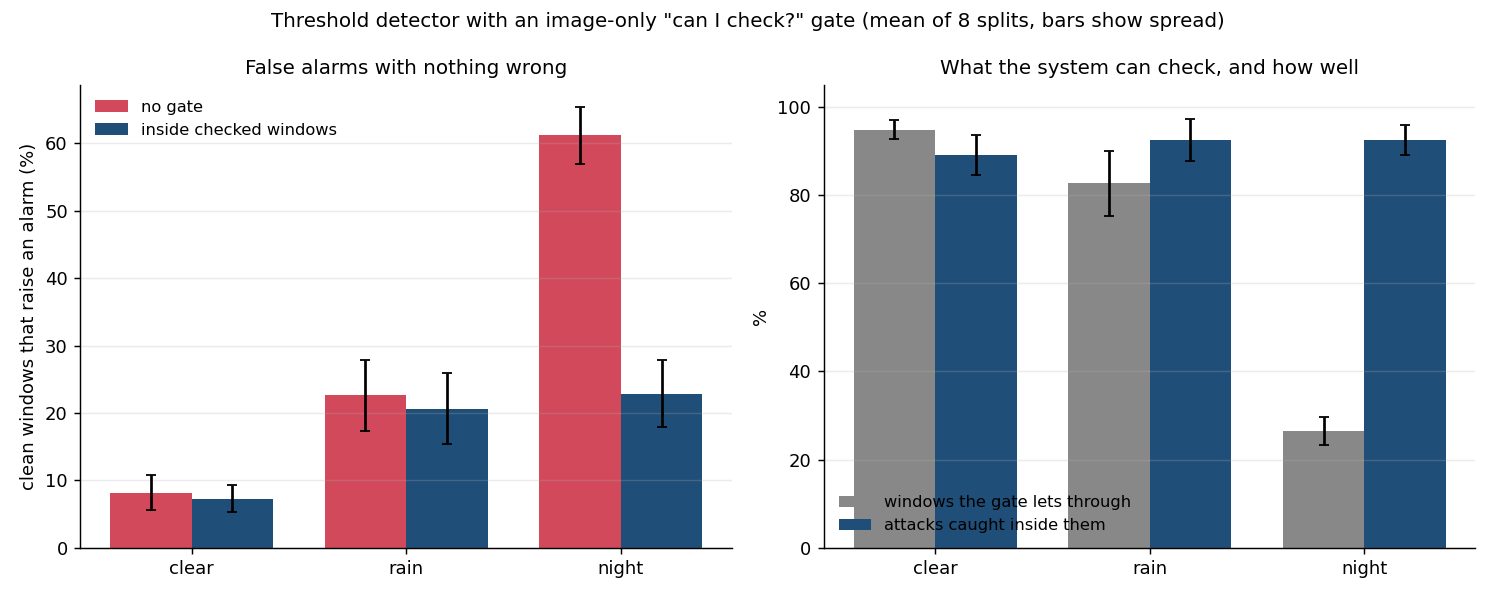

Values plotted in this chart, from the file beside it:
measure, mean, spread
clear: coverage of clean windows, 0.9478, 0.02149
clear: coverage of attack windows, 0.9491, 0.02779
clear: false alarms, no gate, 0.08124, 0.02588
clear: false alarms, in checked windows, 0.07263, 0.02032
clear: false alarms, with gate, of all w…, 0.06867, 0.01897
clear: attacks caught, no gate, 0.8925, 0.04647
clear: attacks caught, in checked window…, 0.8914, 0.04583
rain: coverage of clean windows, 0.8264, 0.07279
rain: coverage of attack windows, 0.7741, 0.08459
rain: false alarms, no gate, 0.2262, 0.0525
rain: false alarms, in checked windows, 0.2061, 0.05294
rain: false alarms, with gate, of all wi…, 0.1731, 0.0517
rain: attacks caught, no gate, 0.9249, 0.04539
rain: attacks caught, in checked windows, 0.9247, 0.0474
night: coverage of clean windows, 0.2652, 0.03202
night: coverage of attack windows, 0.1316, 0.0248
night: false alarms, no gate, 0.6118, 0.04218
night: false alarms, in checked windows, 0.2286, 0.0494
night: false alarms, with gate, of all w…, 0.06009, 0.01219
night: attacks caught, no gate, 0.9646, 0.0183
night: attacks caught, in checked window…, 0.9253, 0.0335
all: coverage of clean windows, 0.6975, 0.02317
all: coverage of attack windows, 0.6407, 0.03165
all: false alarms, no gate, 0.2868, 0.03193
all: false alarms, in checked windows, 0.127, 0.0281
all: false alarms, with gate, of all win…, 0.08871, 0.02051
all: attacks caught, no gate, 0.9241, 0.03564
all: attacks caught, in checked windows, 0.9028, 0.04484
